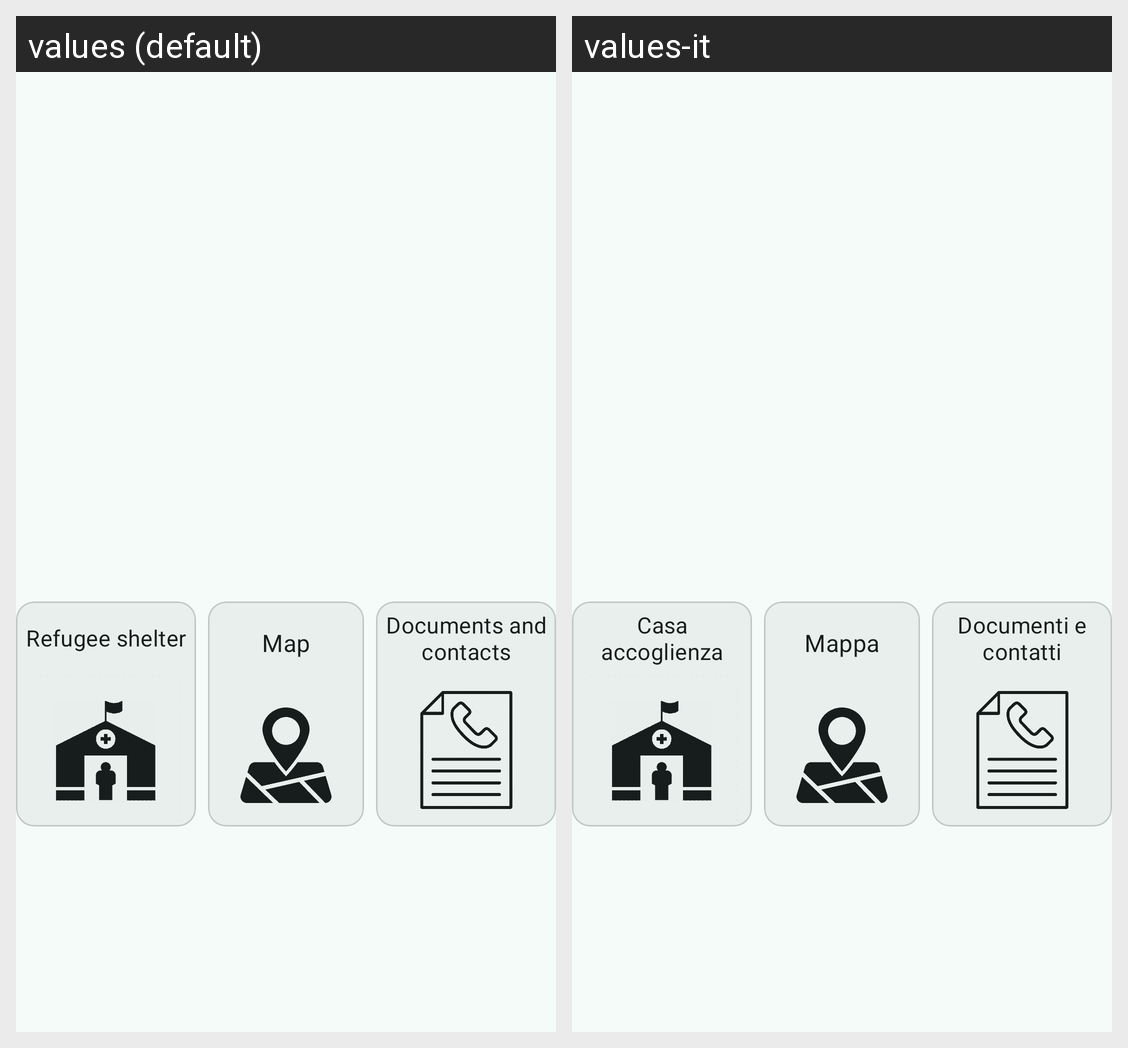

For this localized Android screen grid, give each drawn string resource with its value in every locale shown.
Android screen res/layout/fragment_information.xml rendered under 2 locales, left to right: values (default), values-it. Device: Nexus 5 (rendered at 1080×1920; each locale shown at half size, 540×960, under a caption strip naming it); theme Theme.AsilApp.
Strings drawn on this screen, with the default value and each locale's value (text and hints the layout hard-codes, and strings that could not be matched under every locale, appear in the picture but are not listed):

refugee_shelter
  values: Refugee shelter
  values-it: Casa accoglienza

map
  values: Map
  values-it: Mappa

documents_and_contacts
  values: Documents and contacts
  values-it: Documenti e contatti
